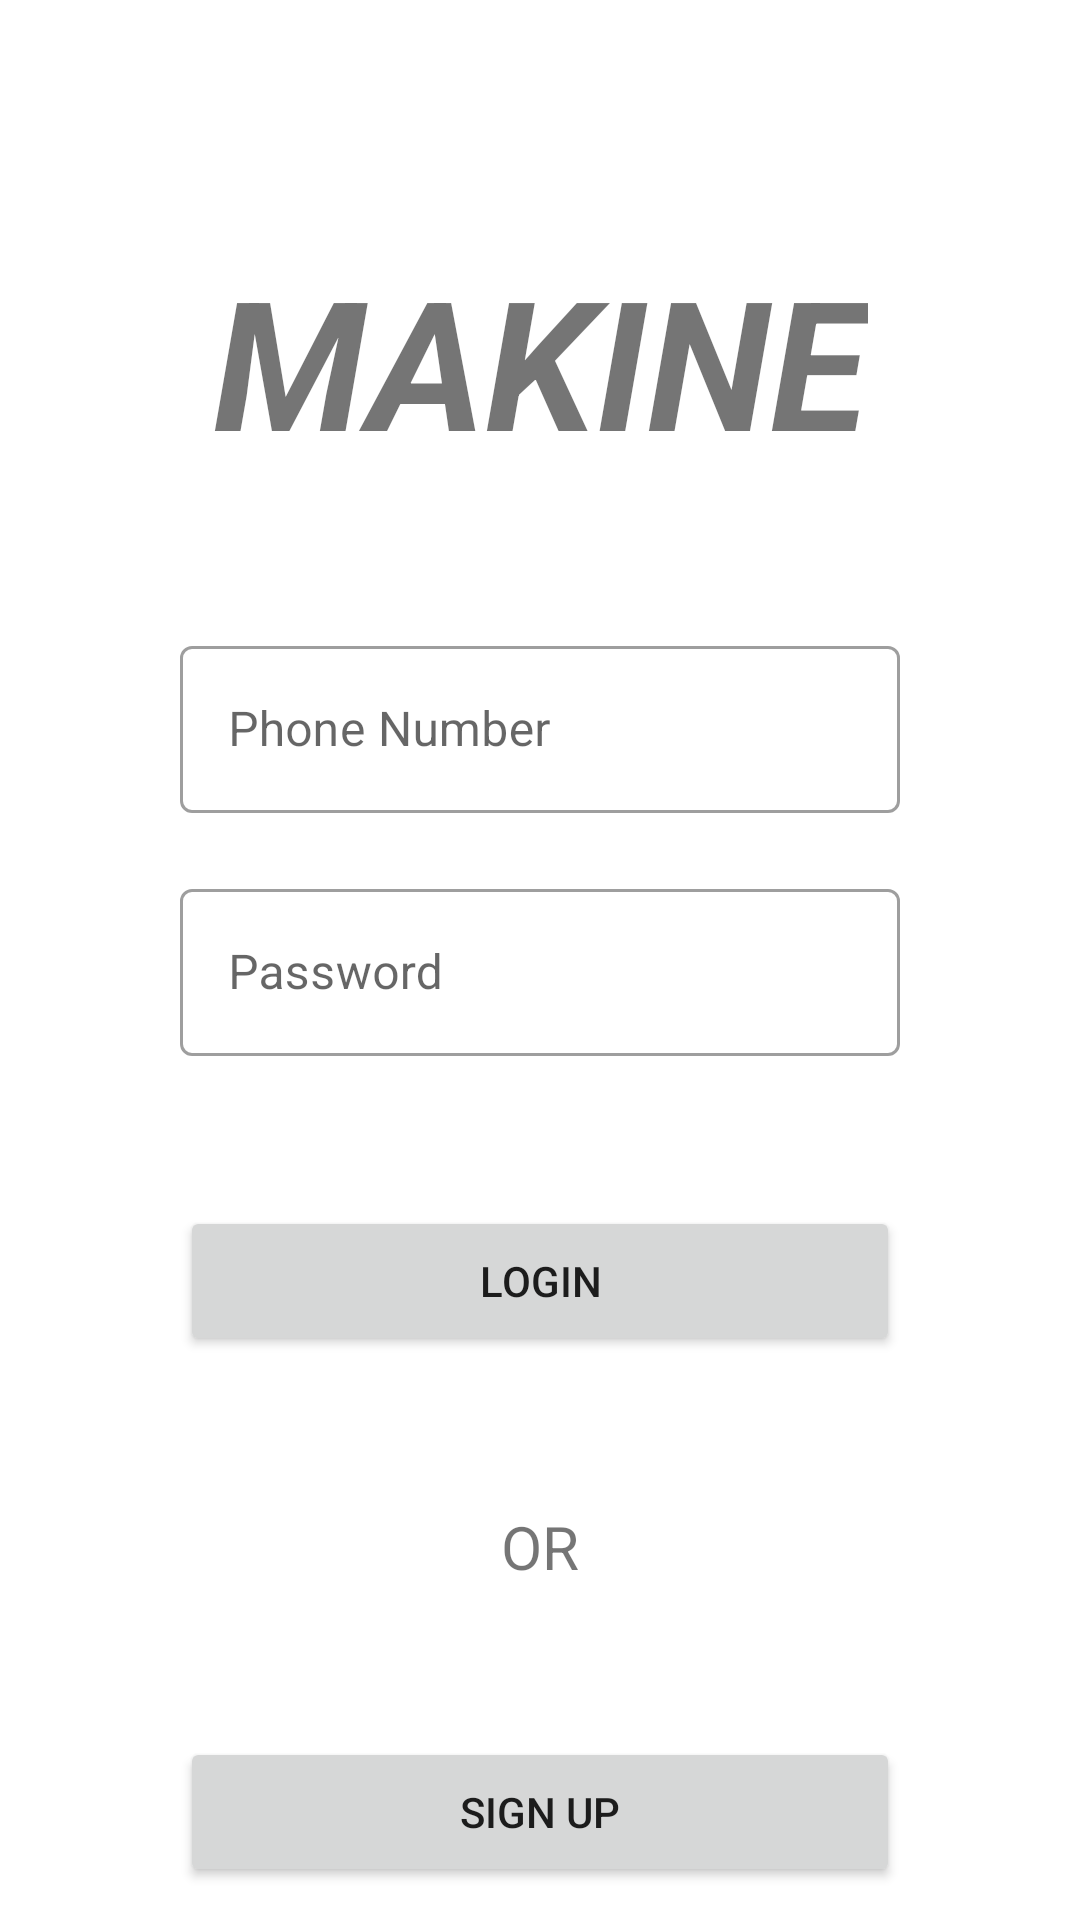

Write the Android layout XML for this screen, with the resource values it uses.
<!-- AndroidManifest.xml: application theme Theme.Makine -->
<!-- res/layout/activity_main.xml -->
<?xml version="1.0" encoding="utf-8"?>
<androidx.constraintlayout.widget.ConstraintLayout xmlns:android="http://schemas.android.com/apk/res/android"
    xmlns:app="http://schemas.android.com/apk/res-auto"
    xmlns:tools="http://schemas.android.com/tools"
    android:layout_width="match_parent"
    android:layout_height="match_parent"
    tools:context=".MainActivity">

    <com.google.android.material.textfield.TextInputLayout
        android:id="@+id/phoneNumberLoginTextField"
        style="@style/Widget.MaterialComponents.TextInputLayout.OutlinedBox"
        android:layout_width="match_parent"
        android:layout_height="wrap_content"
        android:layout_marginStart="60dp"
        android:layout_marginTop="50dp"
        android:layout_marginEnd="60dp"
        android:hint="Phone Number"
        app:endIconMode="clear_text"
        app:layout_constraintEnd_toEndOf="parent"
        app:layout_constraintStart_toStartOf="parent"
        app:layout_constraintTop_toBottomOf="@+id/textView2">

        <com.google.android.material.textfield.TextInputEditText
            android:id="@+id/phoneNumberLoginEditText"
            android:layout_width="match_parent"
            android:layout_height="wrap_content"
            android:inputType="phone"
            android:textSize="16sp" />
    </com.google.android.material.textfield.TextInputLayout>

    <com.google.android.material.textfield.TextInputLayout
        android:id="@+id/passwordLoginTextField"
        style="@style/Widget.MaterialComponents.TextInputLayout.OutlinedBox"
        android:layout_width="match_parent"
        android:layout_height="wrap_content"
        android:layout_marginStart="60dp"
        android:layout_marginTop="20dp"
        android:layout_marginEnd="60dp"
        android:hint="Password"
        app:endIconMode="clear_text"
        app:layout_constraintEnd_toEndOf="parent"
        app:layout_constraintStart_toStartOf="parent"
        app:layout_constraintTop_toBottomOf="@+id/phoneNumberLoginTextField">

        <com.google.android.material.textfield.TextInputEditText
            android:id="@+id/passwordLoginEditText"
            android:layout_width="match_parent"
            android:layout_height="wrap_content"
            android:inputType="textPassword"
            android:textSize="16sp" />
    </com.google.android.material.textfield.TextInputLayout>

    <Button
        android:id="@+id/loginButton"
        android:layout_width="match_parent"
        android:layout_height="50dp"
        android:layout_marginStart="60dp"
        android:layout_marginTop="50dp"
        android:layout_marginEnd="60dp"
        android:onClick="login"
        android:text="LOGIN"
        app:layout_constraintEnd_toEndOf="parent"
        app:layout_constraintStart_toStartOf="parent"
        app:layout_constraintTop_toBottomOf="@+id/passwordLoginTextField" />

    <Button
        android:id="@+id/signUpButton"
        android:layout_width="match_parent"
        android:layout_height="50dp"
        android:layout_marginStart="60dp"
        android:layout_marginTop="50dp"
        android:layout_marginEnd="60dp"
        android:onClick="signUp"
        android:text="SIGN UP"
        app:layout_constraintEnd_toEndOf="parent"
        app:layout_constraintHorizontal_bias="0.0"
        app:layout_constraintStart_toStartOf="parent"
        app:layout_constraintTop_toBottomOf="@+id/textView" />

    <TextView
        android:id="@+id/textView"
        android:layout_width="wrap_content"
        android:layout_height="wrap_content"
        android:layout_marginTop="50dp"
        android:text="OR"
        android:textSize="20sp"
        app:layout_constraintEnd_toEndOf="parent"
        app:layout_constraintStart_toStartOf="parent"
        app:layout_constraintTop_toBottomOf="@+id/loginButton" />

    <TextView
        android:id="@+id/textView2"
        android:layout_width="wrap_content"
        android:layout_height="wrap_content"
        android:layout_marginTop="80dp"
        android:text="MAKINE"
        android:textSize="60sp"
        android:textStyle="bold|italic"
        app:layout_constraintEnd_toEndOf="parent"
        app:layout_constraintStart_toStartOf="parent"
        app:layout_constraintTop_toTopOf="parent" />

</androidx.constraintlayout.widget.ConstraintLayout>
<!-- resources referenced by this layout -->
<resources>
  <style name="Theme.Makine" parent="Theme.MaterialComponents.DayNight.DarkActionBar">
          
          <item name="colorPrimary">@color/purple_500</item>
          <item name="colorPrimaryVariant">@color/purple_700</item>
          <item name="colorOnPrimary">@color/white</item>
          
          <item name="colorSecondary">@color/teal_200</item>
          <item name="colorSecondaryVariant">@color/teal_700</item>
          <item name="colorOnSecondary">@color/black</item>
          
          <item name="android:statusBarColor" tools:targetApi="l">?attr/colorPrimaryVariant</item>
          
      </style>
  <!-- not gathered from this repository: default colours our renderer supplied (Android Studio template values) -->
  <color name="purple_500">#FF6200EE</color>
  <color name="purple_700">#FF3700B3</color>
  <color name="teal_200">#FF03DAC5</color>
  <color name="teal_700">#FF018786</color>
  <color name="black">#FF000000</color>
  <color name="white">#FFFFFFFF</color>
</resources>
